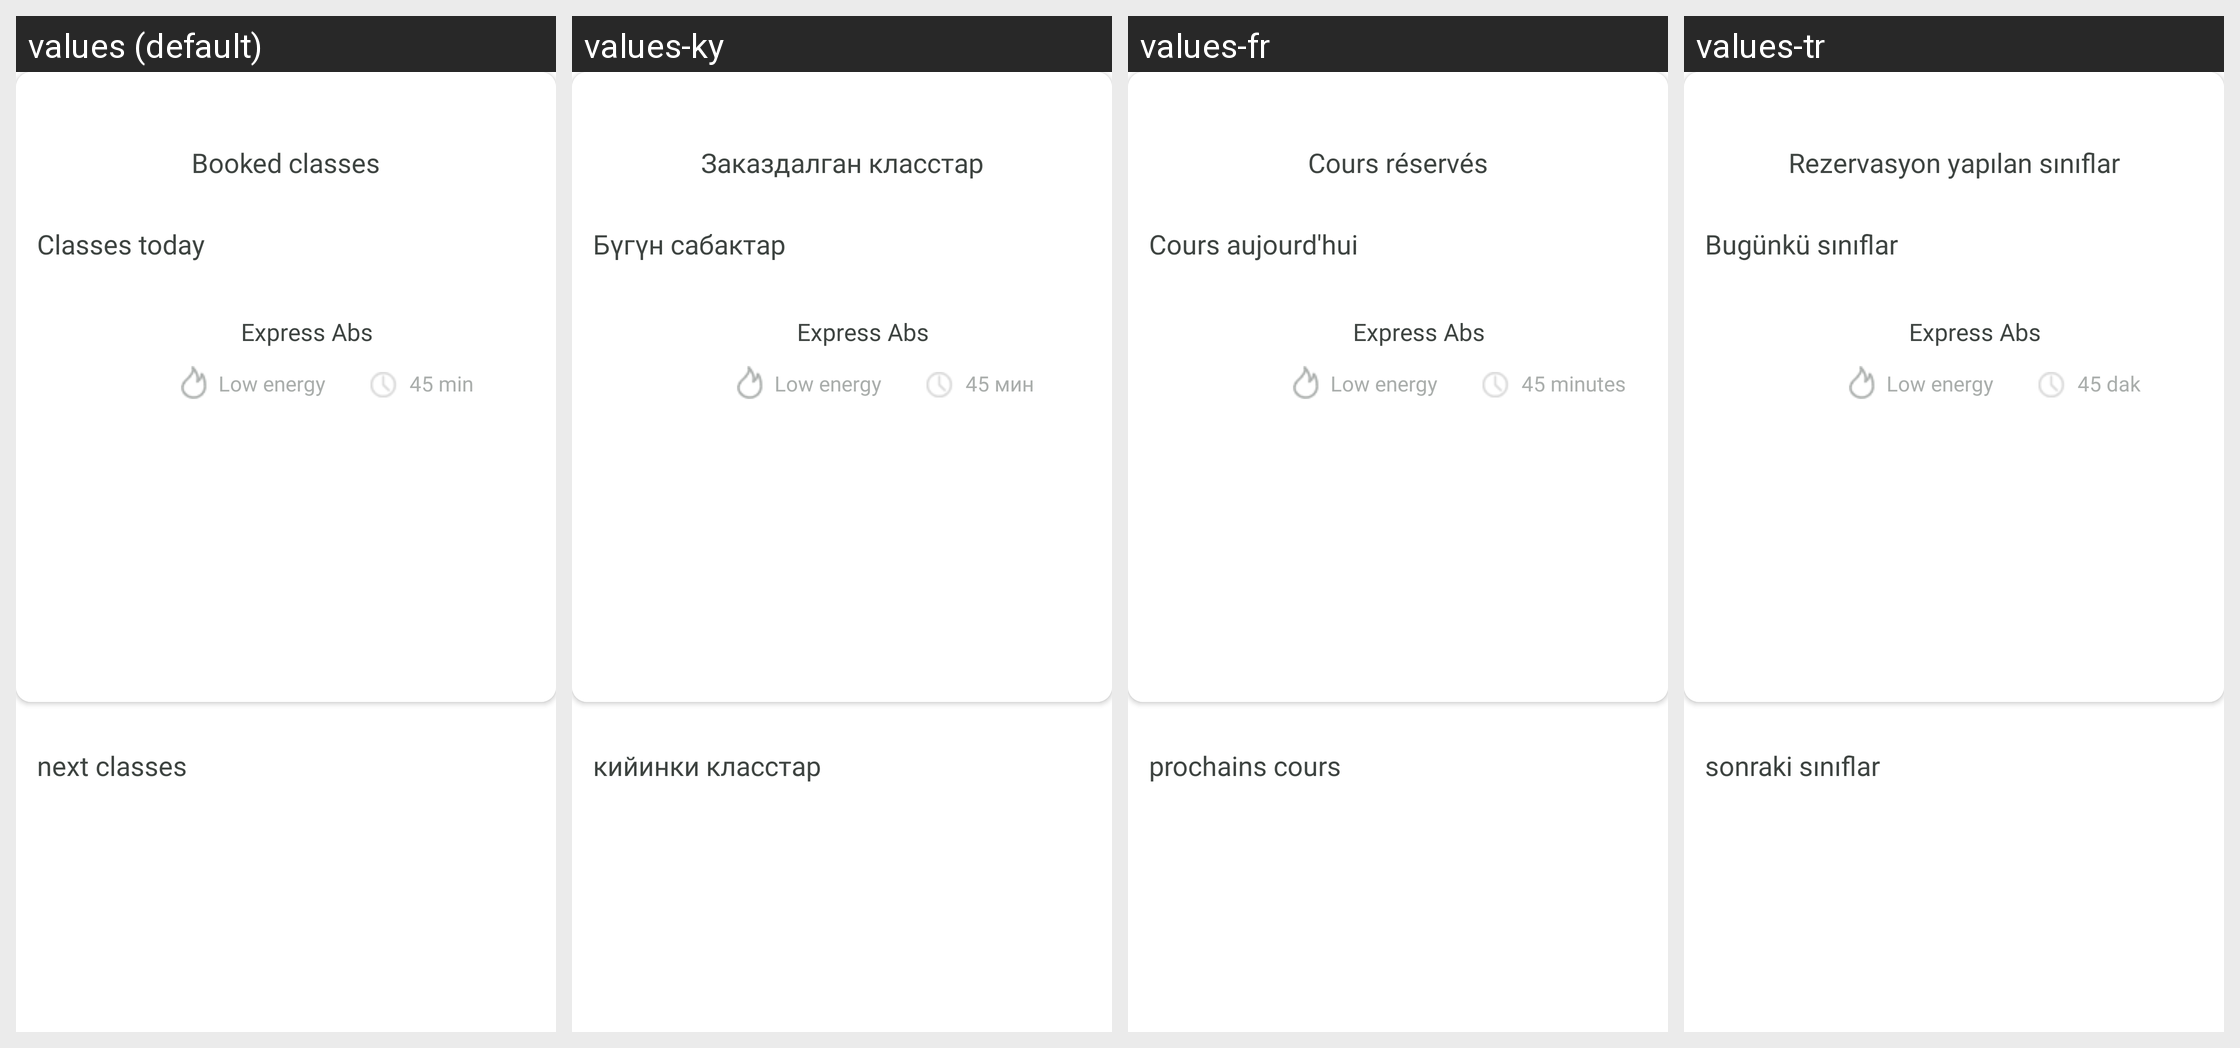

Here is an Android app screen in its default locale and in the app's own translations. Write out the translated-string differences for the strings that appear on this screen.
Android screen res/layout/fragment_booked.xml rendered under 4 locales, left to right: values (default), values-ky, values-fr, values-tr. Device: Nexus 5 (rendered at 1080×1920; each locale shown at half size, 540×960, under a caption strip naming it); theme Theme.FittnessProjectApp.
Other locales in the repository, not shown: values-es, values-it, values-pt.
Strings drawn on this screen, with the default value and each locale's value (text and hints the layout hard-codes, and strings that could not be matched under every locale, appear in the picture but are not listed):

booked_classes
  values: Booked classes
  values-ky: Заказдалган класстар
  values-fr: Cours réservés
  values-tr: Rezervasyon yapılan sınıflar

classes_today
  values: Classes today
  values-ky: Бүгүн сабактар
  values-fr: Cours aujourd'hui
  values-tr: Bugünkü sınıflar

express_abs
  values: Express Abs
  values-ky: Express Abs  [not translated; the default value is used]
  values-fr: Express Abs  [not translated; the default value is used]
  values-tr: Express Abs  [not translated; the default value is used]

low_energy
  values: Low energy
  values-ky: Low energy  [not translated; the default value is used]
  values-fr: Low energy  [not translated; the default value is used]
  values-tr: Low energy  [not translated; the default value is used]

_45_min
  values: 45 min
  values-ky: 45 мин
  values-fr: 45 minutes
  values-tr: 45 dak

nextclasses
  values: next classes
  values-ky: кийинки класстар
  values-fr: prochains cours
  values-tr: sonraki sınıflar
